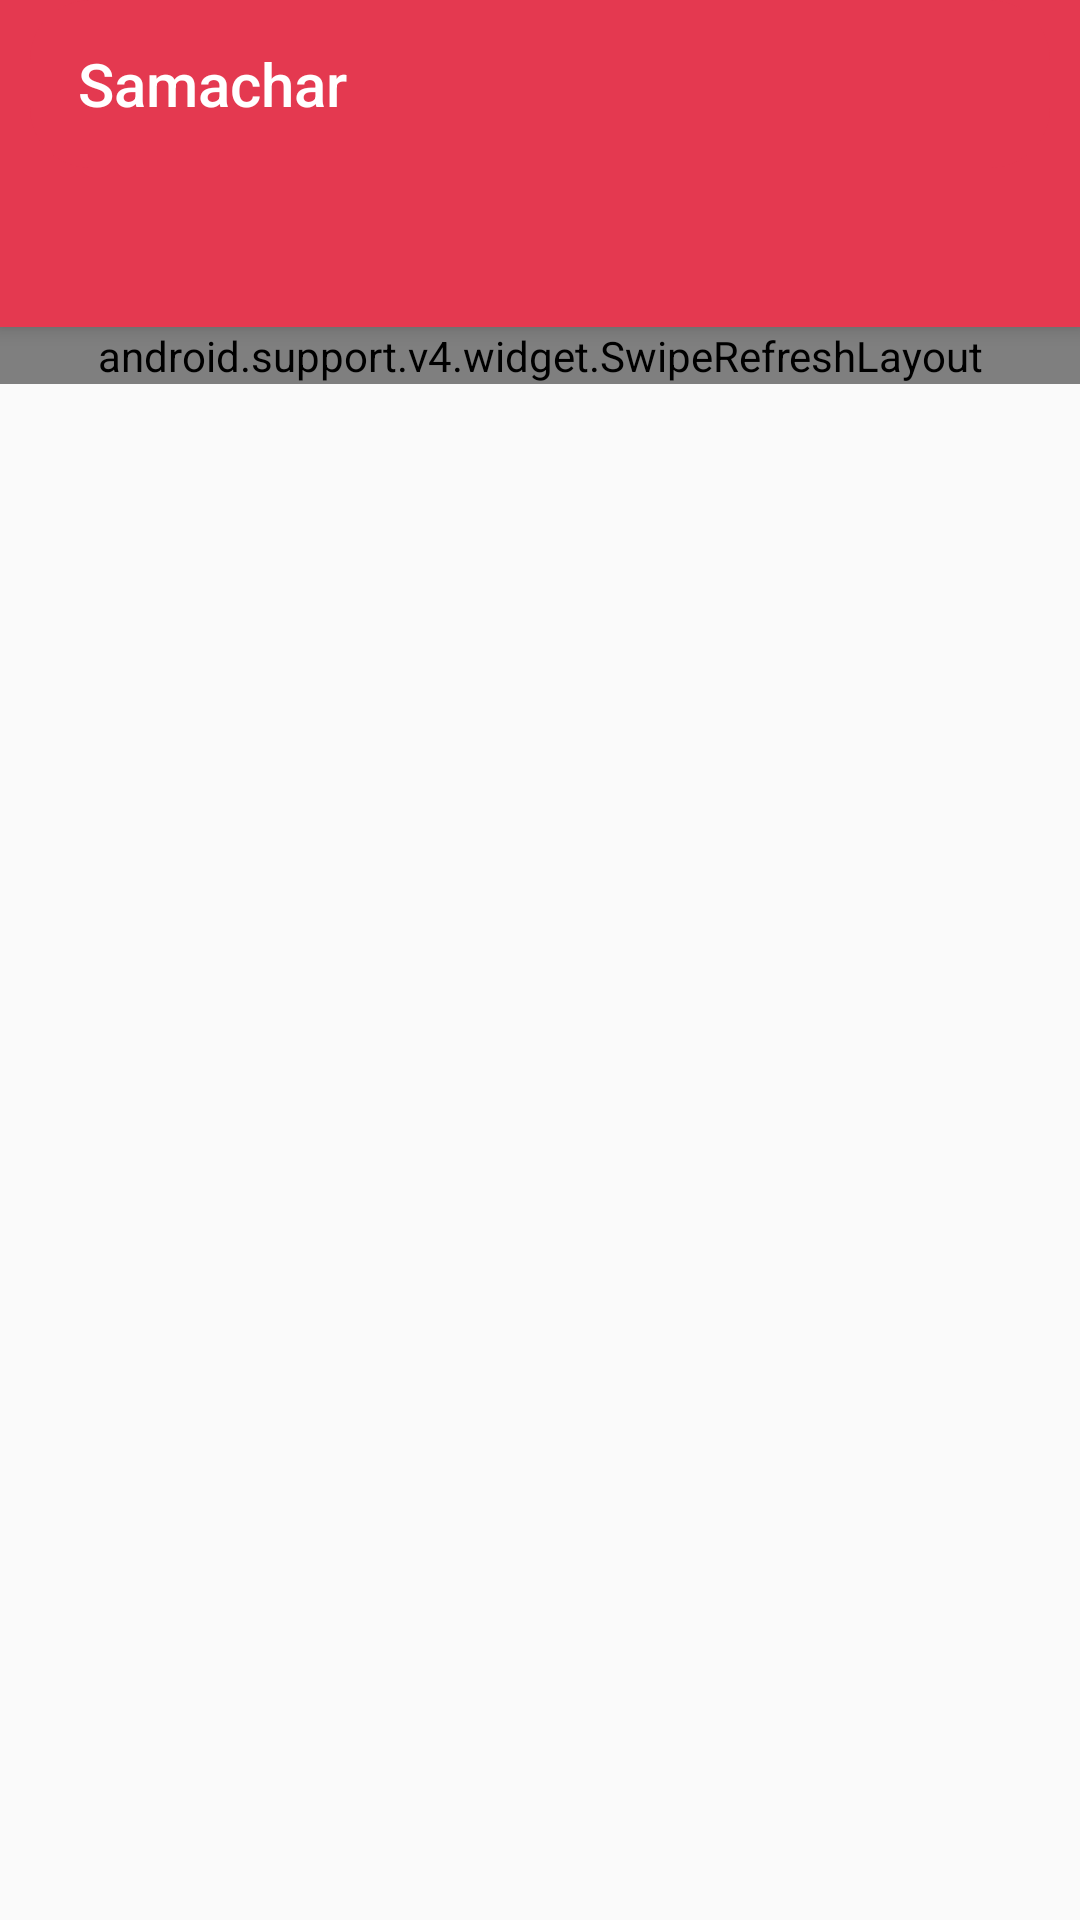

Produce the Android XML layout that renders to this screen, including the resource entries it uses.
<!-- AndroidManifest.xml: activity theme MyAppTheme -->
<!-- res/layout/activity_main.xml -->
<?xml version="1.0" encoding="utf-8"?>
<android.support.v4.widget.DrawerLayout
    xmlns:android="http://schemas.android.com/apk/res/android"
    xmlns:app="http://schemas.android.com/apk/res-auto"
    xmlns:tools="http://schemas.android.com/tools"
    android:layout_width="match_parent"
    android:layout_height="match_parent"
    tools:context=".MainActivity"
    android:paddingTop="0dp"
    android:id="@+id/drawer_layout">

    <FrameLayout
        android:layout_width="match_parent"
        android:layout_height="match_parent">

<android.support.design.widget.CoordinatorLayout
    android:id="@+id/coordinator_layout"
    android:layout_width="match_parent"
    android:layout_height="match_parent"
    >


    <android.support.design.widget.AppBarLayout
        android:layout_width="match_parent"
        android:layout_height="wrap_content"
        android:id="@+id/appBarLayout">

   <android.support.v7.widget.Toolbar
        android:id="@+id/toolbar"
        android:layout_width="match_parent"
        android:layout_height="?android:attr/actionBarSize"
        app:backgroundTint="@color/colorPrimary"
       android:background="@drawable/toolbar_shape"
        android:layout_marginStart="10dp"
        android:layout_gravity="top"
        android:layout_marginEnd="10dp"
       app:layout_scrollFlags="scroll|enterAlways|snap"
        app:title="Samachar"
        app:titleTextColor="#fff"
       />
        <android.support.design.widget.TabLayout
            android:layout_width="match_parent"
            android:layout_height="wrap_content"
            android:id="@+id/tabLayout"
            app:layout_scrollFlags="scroll|snap"
            app:tabMode="scrollable"
            app:tabGravity="fill"
            android:layout_marginLeft="10dp"
            android:layout_marginRight="10dp"
            android:layout_marginBottom="5dp"
            app:tabTextColor="@color/white"
            app:tabSelectedTextColor="@color/colorAccent"/>
    </android.support.design.widget.AppBarLayout>
 
    <android.support.v4.widget.SwipeRefreshLayout
        android:id="@+id/swipeRefreshLayout"
        android:layout_width="match_parent"
        android:layout_height="wrap_content"
        app:layout_anchor="@id/appBarLayout"
        app:layout_anchorGravity="bottom"
        app:layout_behavior="@string/appbar_scrolling_view_behavior"
        >

        <android.support.v7.widget.RecyclerView
            android:id="@+id/listview"
            android:layout_width="match_parent"
            android:layout_height="wrap_content"
            android:layout_marginTop="0dp"
            tools:listitem="@layout/list_item"
            app:behavior_overlapTop="100dp"/>

    </android.support.v4.widget.SwipeRefreshLayout>

    <android.support.design.widget.FloatingActionButton
        android:id="@+id/fab_next_page"
        android:layout_width="wrap_content"
        android:layout_height="wrap_content"
        android:layout_alignParentEnd="true"
        android:layout_alignTop="@+id/fab_previous_page"
        app:elevation="5dp"
        app:backgroundTint="#ce5151"
        android:onClick="onClickPagesFab"
        app:srcCompat="@drawable/ic_chevron_right_black_24dp"
        android:visibility="invisible"
        app:layout_anchor="@id/swipeRefreshLayout"
        app:layout_anchorGravity="end|bottom"
        android:layout_marginEnd="30dp"
        android:layout_marginBottom="30dp"/>


    <android.support.design.widget.FloatingActionButton
        android:id="@+id/fab_previous_page"
        android:layout_width="wrap_content"
        android:layout_height="wrap_content"
        android:layout_alignParentBottom="true"
        android:layout_alignParentStart="true"
        app:backgroundTint="#4b87a3"
        app:elevation="5dp"
        android:visibility="invisible"
        android:onClick="onClickPagesFab"
        app:srcCompat="@drawable/ic_chevron_left_black_24dp"
        app:layout_anchor="@id/swipeRefreshLayout"
        app:layout_anchorGravity="start|bottom"
        android:layout_marginStart="30dp"
        android:layout_marginBottom="30dp"/>

    <TextView
        android:id="@+id/tv_error"
        android:layout_width="wrap_content"
        android:layout_height="wrap_content"
        android:text="Unable to load data !!!"
        app:layout_anchor="@id/swipeRefreshLayout"
        app:layout_anchorGravity="center"
        android:textColor="@color/colorAccent"
        android:textAlignment="center"
        android:textStyle="bold"
        android:textSize="24sp"
        android:visibility="invisible"/>

    <TextView
        android:id="@+id/tv_no_data"
        android:layout_width="wrap_content"
        android:layout_height="wrap_content"
        android:text="No data found !!!"
        app:layout_anchor="@id/swipeRefreshLayout"
        app:layout_anchorGravity="center"
        android:textColor="@color/colorAccent"
        android:textAlignment="center"
        android:textStyle="bold"
        android:textSize="24sp"
        android:visibility="invisible"/>

</android.support.design.widget.CoordinatorLayout>
    </FrameLayout>

    <android.support.design.widget.NavigationView
        android:layout_width="250dp"
        android:layout_height="match_parent"
        android:layout_gravity="start"
        android:id="@+id/navigation_view"
        app:menu="@menu/navigation_menu"
        app:headerLayout="@layout/navigation_header"
        />
</android.support.v4.widget.DrawerLayout>
<!-- res/layout/category_items.xml (included above) -->
<?xml version="1.0" encoding="utf-8"?>
<RelativeLayout xmlns:android="http://schemas.android.com/apk/res/android"
    android:layout_width="100dp"
    android:layout_height="84dp"
    android:layout_margin="5dp"
    xmlns:app="http://schemas.android.com/apk/res-auto">

    <ImageView
        android:id="@+id/category_item_img"
        android:layout_width="60dp"
        android:layout_height="60dp"
        android:background="@drawable/category_item_img_shape"
        app:srcCompat="@drawable/business"
        android:layout_gravity="center_horizontal"
        android:padding="10dp"/>
    <TextView
        android:layout_marginTop="4dp"
        android:id="@+id/category_item_title"
        android:layout_width="match_parent"
        android:layout_height="wrap_content"
        android:text="Entertainment"
        android:textStyle="bold"
        android:textColor="#7c7a7a"
        android:textAlignment="center"
        android:layout_gravity="center_horizontal"
        android:layout_below="@+id/category_item_img"/>
</RelativeLayout>
<!-- res/layout/list_item.xml (included above) -->
<?xml version="1.0" encoding="utf-8"?>
<android.support.v7.widget.CardView xmlns:android="http://schemas.android.com/apk/res/android"
    xmlns:app="http://schemas.android.com/apk/res-auto"
    android:layout_width="match_parent"
    android:layout_height="wrap_content"
    android:layout_marginBottom="10dp"
    android:layout_marginTop="10dp"
    app:cardElevation="5dp"
    android:layout_marginLeft="5dp"
    android:layout_marginRight="5dp"
    >

    <FrameLayout
        android:layout_width="match_parent"
        android:layout_height="wrap_content">

        <ImageView
            android:id="@+id/item_article_img"
            android:layout_width="match_parent"
            android:layout_height="200dp"
            android:layout_margin="2dp" />

        <android.support.v7.widget.CardView
            android:layout_width="match_parent"
            android:layout_height="wrap_content"
            android:layout_gravity="end|bottom"
            app:cardElevation="5dp"
            android:layout_marginTop="196dp"
            app:contentPadding="5dp"
            android:layout_marginLeft="2dp"
            android:layout_marginRight="2dp">

            <TextView
                android:id="@+id/tv_item_article_title"
                android:layout_width="match_parent"
                android:layout_height="wrap_content"
                android:layout_margin="5dp"
                android:textAlignment="center"
                android:textColor="#716a6a"
                android:textSize="20sp"
                android:textStyle="bold" />

        </android.support.v7.widget.CardView>
    </FrameLayout>
</android.support.v7.widget.CardView>
<!-- res/layout/navigation_header.xml (included above) -->
<?xml version="1.0" encoding="utf-8"?>
<RelativeLayout xmlns:android="http://schemas.android.com/apk/res/android"
    android:layout_width="match_parent"
    android:layout_height="match_parent"
    xmlns:app="http://schemas.android.com/apk/res-auto">

    <ImageView
        android:layout_marginTop="20dp"
        android:layout_width="100dp"
        android:layout_height="100dp"
        app:srcCompat="@drawable/news"
        android:layout_centerHorizontal="true"
        android:id="@+id/nav_img"/>

    <TextView
        android:layout_width="match_parent"
        android:layout_height="wrap_content"
        android:layout_centerHorizontal="true"
        android:text="News"
        android:textSize="24sp"
        android:layout_below="@+id/nav_img"
        android:textAlignment="center"
        android:textStyle="bold"
        android:layout_marginTop="10dp"
        android:textColor="@color/colorAccent"
        />
</RelativeLayout>
<!-- resources referenced by this layout -->
<resources>
  <color name="colorAccent">#5745a1</color>
  <color name="colorPrimary">#e43950</color>
  <color name="white">#ffffff</color>
  <!-- drawable business (drawable) -->
  <vector xmlns:android="http://schemas.android.com/apk/res/android"
      android:height="24dp"
      android:width="24dp"
      android:viewportWidth="24"
      android:viewportHeight="24">
      <path android:fillColor="#fff" android:pathData="M16.5,12C19,12 21,14 21,16.5C21,17.38 20.75,18.21 20.31,18.9L23.39,22L22,23.39L18.88,20.32C18.19,20.75 17.37,21 16.5,21C14,21 12,19 12,16.5C12,14 14,12 16.5,12M16.5,14A2.5,2.5 0 0,0 14,16.5A2.5,2.5 0 0,0 16.5,19A2.5,2.5 0 0,0 19,16.5A2.5,2.5 0 0,0 16.5,14M10,2H14A2,2 0 0,1 16,4V6H20A2,2 0 0,1 22,8V13.03C20.85,11.21 18.82,10 16.5,10A6.5,6.5 0 0,0 10,16.5C10,18.25 10.69,19.83 11.81,21H4C2.89,21 2,20.1 2,19V8C2,6.89 2.89,6 4,6H8V4C8,2.89 8.89,2 10,2M14,6V4H10V6H14Z" />
  </vector>
  <!-- drawable category_item_img_shape (drawable) -->
  <?xml version="1.0" encoding="utf-8"?>
  <shape xmlns:android="http://schemas.android.com/apk/res/android"
      android:shape="oval">
  
      <solid
          android:color="#684ad1"/>
  
      <size
          android:width="50dp"
          android:height="50dp"/>
  </shape>
  <!-- drawable toolbar_shape (drawable) -->
  <?xml version="1.0" encoding="utf-8"?>
  <shape xmlns:android="http://schemas.android.com/apk/res/android">
  
      <corners
          android:radius="20dp"/>
      <solid
          android:color="@color/colorPrimary"/>
  </shape>
  <style name="MyAppTheme" parent="Theme.AppCompat.Light.NoActionBar">
          <item name="colorPrimary">@color/colorPrimary</item>
          <item name="colorPrimaryDark">@color/colorPrimaryDark</item>
          <item name="colorAccent">@color/colorAccent</item>
      </style>
  <color name="colorPrimaryDark">#F33C55</color>
</resources>
